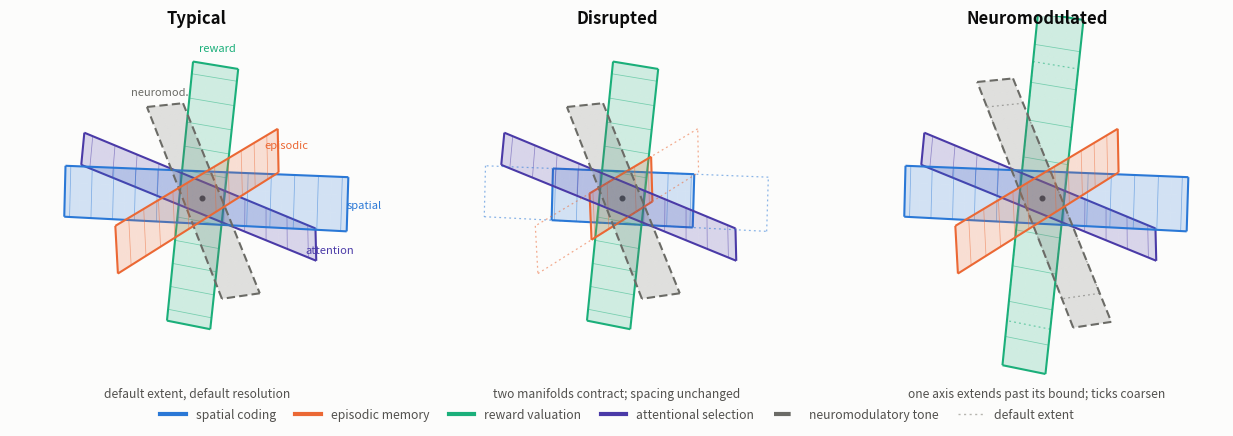

This chart was generated by the following Python code: (Note: this script raises an exception after producing the figure.)
"""
Schematic for /ideas/manifolds-in-disease/.

Cognition drawn as a set of rectangular manifolds intersecting at a common
origin. Three panels: a typical state, a disrupted state (contracted extent),
and a neuromodulated state (extent pushed past its default bound).

Each plane carries ticks along its principal axis whose *spacing* stands for
resolution. That is the non-obvious part of the figure: extending an axis
without adding capacity buys range at the cost of precision, so the extended
plane in panel C is drawn both longer and coarser.

Colours are categorical slots 1-4 of the validated reference palette
(blue / orange / aqua / violet), which clears the all-pairs CVD and
normal-vision separation floors on a light surface. Planes are direct-labelled
in panel A, satisfying the relief rule for the low-contrast aqua slot.

Run:  python3 scripts/manifold_schematic.py
Out:  assets/img/ideas/manifold-states.svg  (+ .png fallback)
"""

import pathlib
import sys

import numpy as np
import matplotlib

matplotlib.use("Agg")
matplotlib.rcParams["svg.fonttype"] = "path"  # embed glyphs so rendering is stable
import matplotlib.pyplot as plt
from mpl_toolkits.mplot3d.art3d import Poly3DCollection, Line3DCollection

SURFACE = "#fcfcfb"
INK = "#0b0b0b"
INK_SOFT = "#52514e"
GHOST = "#b6b5af"

# label, colour, principal axis (length), width direction, half-len, half-wid
MANIFOLDS = [
    ("spatial coding", "#2a78d6", (1.00, 0.08, 0.10), (0.00, 0.30, 1.00), 1.00, 0.17, "spatial"),
    ("episodic memory", "#eb6834", (0.10, 1.00, 0.06), (0.00, 0.00, 1.00), 0.94, 0.16, "episodic"),
    ("reward valuation", "#1baf7a", (0.06, 0.10, 1.00), (1.00, 0.20, 0.00), 0.88, 0.15, "reward"),
    ("attentional selection", "#4a3aa7", (0.80, 0.66, -0.52), (0.30, -0.60, -0.30), 0.86, 0.15, "attention"),
]
NEUROMOD = ("neuromodulatory tone", "#6b6b66", (-0.70, 0.58, 0.62), (0.60, 0.75, -0.02), 0.78, 0.13, "neuromod.")

TICK = 0.16  # default spacing between axis ticks = default resolution


def frame(axis, width_dir):
    """Orthonormal (u, v): u along the principal axis, v across it."""
    u = np.array(axis, float)
    u /= np.linalg.norm(u)
    v = np.array(width_dir, float)
    v = v - np.dot(v, u) * u
    v /= np.linalg.norm(v)
    return u, v


def tessellate(u, v, half_len, half_wid, nu=18, nv=3):
    """Split the rectangle into small quads so depth sorting behaves."""
    us = np.linspace(-half_len, half_len, nu + 1)
    vs = np.linspace(-half_wid, half_wid, nv + 1)
    return [
        [
            us[i] * u + vs[j] * v,
            us[i + 1] * u + vs[j] * v,
            us[i + 1] * u + vs[j + 1] * v,
            us[i] * u + vs[j + 1] * v,
        ]
        for i in range(nu)
        for j in range(nv)
    ]


def outline(u, v, half_len, half_wid):
    c = [
        -half_len * u - half_wid * v,
        half_len * u - half_wid * v,
        half_len * u + half_wid * v,
        -half_len * u + half_wid * v,
    ]
    return [[c[i], c[(i + 1) % 4]] for i in range(4)]


def axis_ticks(u, v, half_len, half_wid, spacing):
    """Cross-lines along the principal axis; spacing encodes resolution."""
    segs, x = [], spacing
    while x < half_len - 1e-9:
        for s in (1, -1):
            segs.append([s * x * u - half_wid * v, s * x * u + half_wid * v])
        x += spacing
    return segs


def draw_plane(ax, u, v, half_len, half_wid, colour, spacing, dashed=False, ticks=True):
    ax.add_collection3d(
        Poly3DCollection(
            tessellate(u, v, half_len, half_wid),
            facecolor=colour,
            edgecolor="none",
            alpha=0.20,
            zsort="average",
        )
    )
    ax.add_collection3d(
        Line3DCollection(
            outline(u, v, half_len, half_wid),
            colors=colour,
            linewidths=1.5,
            linestyles=(0, (4, 2)) if dashed else "-",
        )
    )
    if ticks:
        ax.add_collection3d(
            Line3DCollection(
                axis_ticks(u, v, half_len, half_wid, spacing),
                colors=colour,
                linewidths=0.55,
                alpha=0.5,
            )
        )


def draw_ghost(ax, u, v, half_len, half_wid, colour=GHOST):
    ax.add_collection3d(
        Line3DCollection(
            outline(u, v, half_len, half_wid),
            colors=colour,
            linewidths=0.9,
            linestyles=(0, (1.5, 2.5)),
            alpha=0.55,
        )
    )


def panel(ax, subtitle, scales, spacings, ghosts, label=False):
    entries = MANIFOLDS + [NEUROMOD]
    for idx, (name, colour, axis, width_dir, half_len, half_wid, short) in enumerate(entries):
        u, v = frame(axis, width_dir)
        k = scales.get(idx, 1.0)
        if idx in ghosts:
            draw_ghost(ax, u, v, half_len, half_wid, colour)
        draw_plane(
            ax, u, v, half_len * k, half_wid, colour,
            spacings.get(idx, TICK), dashed=(idx == 4), ticks=(idx != 4),
        )
        if label:
            tip = u * (half_len * k + 0.11)
            ax.text(
                tip[0], tip[1], tip[2], short,
                color=colour, fontsize=8.0, ha="center", va="center",
                fontweight="medium", zorder=20,
            )

    lim = 1.02
    ax.set_xlim(-lim, lim)
    ax.set_ylim(-lim, lim)
    ax.set_zlim(-lim, lim)
    ax.set_box_aspect((1, 1, 1), zoom=1.42)
    ax.view_init(elev=20, azim=-62)
    ax.set_axis_off()
    ax.scatter([0], [0], [0], color=INK, s=11, depthshade=False)
    ax.text2D(
        0.5, -0.02, subtitle, transform=ax.transAxes, ha="center",
        color=INK_SOFT, fontsize=8.7,
    )


fig = plt.figure(figsize=(12.6, 4.5), facecolor=SURFACE)

specs = [
    ("Typical", "default extent, default resolution", {}, {}, set(), True),
    ("Disrupted", "two manifolds contract; spacing unchanged", {0: 0.50, 1: 0.38}, {}, {0, 1}, False),
    ("Neuromodulated", "one axis extends past its bound; ticks coarsen",
     {2: 1.36, 4: 1.28}, {2: TICK * 1.55}, {2, 4}, False),
]

for i, (title, subtitle, scales, spacings, ghosts, label) in enumerate(specs):
    ax = fig.add_subplot(1, 3, i + 1, projection="3d", facecolor=SURFACE)
    panel(ax, subtitle, scales, spacings, ghosts, label=label)
    fig.text(
        (i + 0.5) / 3, 0.945, title, ha="center", va="top",
        color=INK, fontsize=12, fontweight="semibold",
    )

handles = [
    plt.Line2D([], [], color=c, lw=3, ls=(0, (4, 2)) if n == NEUROMOD[0] else "-", label=n)
    for n, c, *_ in MANIFOLDS + [NEUROMOD]
] + [plt.Line2D([], [], color=GHOST, lw=1, ls=(0, (1.5, 2.5)), label="default extent")]

fig.legend(
    handles=handles, loc="lower center", ncol=6, frameon=False, fontsize=8.8,
    labelcolor=INK_SOFT, bbox_to_anchor=(0.5, 0.005), handlelength=2.1,
    columnspacing=1.6,
)

fig.subplots_adjust(left=0.0, right=1.0, top=0.93, bottom=0.10, wspace=0.0)

out = pathlib.Path(__file__).resolve().parent.parent / "assets" / "img" / "ideas"
out.mkdir(parents=True, exist_ok=True)
fig.savefig(out / "manifold-states.svg", format="svg", facecolor=SURFACE)
print("wrote", out / "manifold-states.svg")

# Raster copy is for eyeballing locally; only the SVG is committed.
if "--png" in sys.argv:
    fig.savefig(out / "manifold-states.png", dpi=200, facecolor=SURFACE)
    print("wrote", out / "manifold-states.png")
